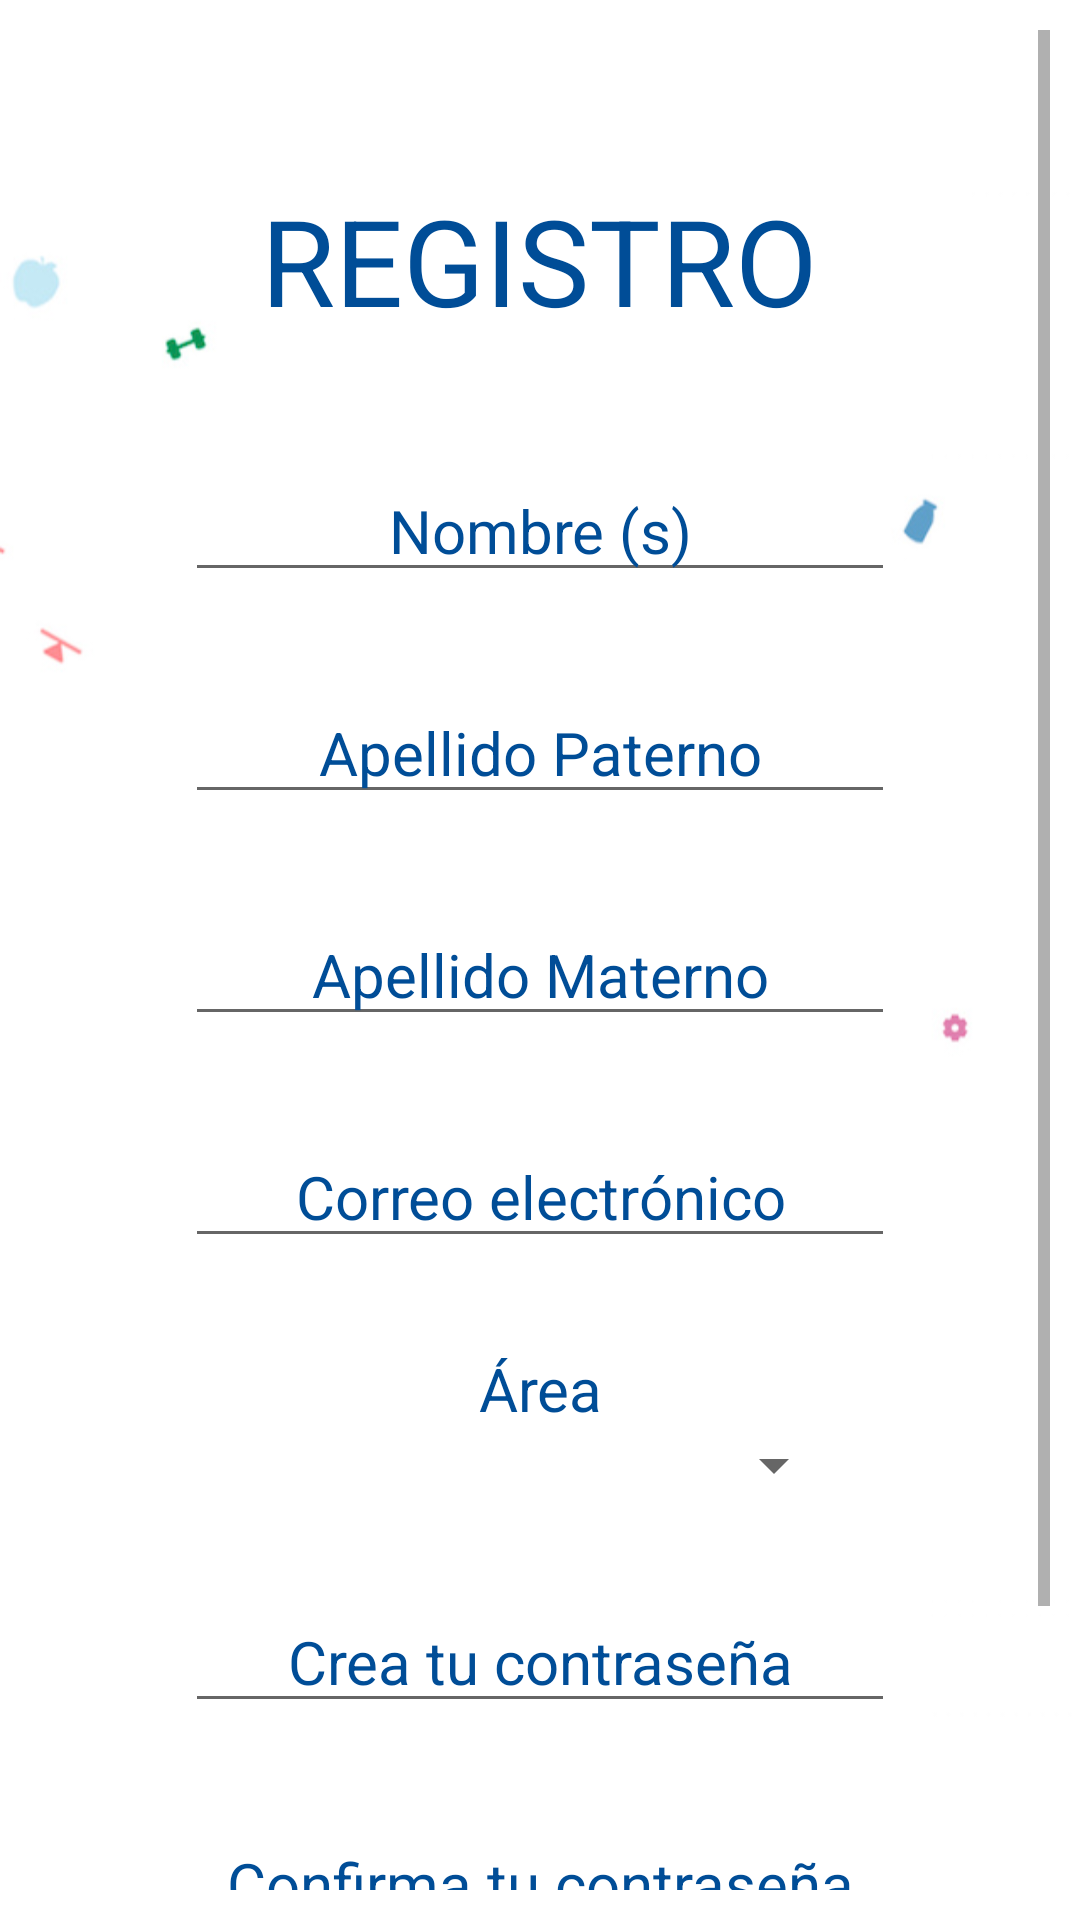

Write the Android layout XML for this screen, with the resource values it uses.
<!-- AndroidManifest.xml: application theme AppTheme -->
<!-- res/layout/activity_registro.xml -->
<?xml version="1.0" encoding="utf-8"?>
<LinearLayout
    xmlns:android="http://schemas.android.com/apk/res/android"
    android:layout_width="match_parent"
    android:layout_height="match_parent"
    android:orientation="vertical"
    android:background="@drawable/fondo">

    <ScrollView
        android:layout_width="fill_parent"
        android:orientation="vertical"
        android:padding="10dp"
        android:fillViewport="false"
        android:layout_height="wrap_content">

        <LinearLayout
            android:layout_width="match_parent"
            android:layout_height="wrap_content"
            android:orientation="vertical"
            android:weightSum="1">

            <TextView
                android:layout_width="wrap_content"
                android:layout_height="wrap_content"
                android:text="REGISTRO"
                android:id="@+id/textView3"
                android:layout_gravity="center_horizontal"
                android:layout_marginTop="50dp"
                android:textSize="40sp"
                android:textColor="#004d97" />

            <EditText
                android:layout_width="wrap_content"
                android:layout_height="wrap_content"
                android:inputType="textPersonName"
                android:ems="10"
                android:id="@+id/nombreText"
                android:hint="Nombre (s)"
                android:layout_gravity="center_horizontal"
                android:textAlignment="center"
                android:textColor="#004d97"
                android:textColorHint="#004d97"
                android:textSize="20sp"
                android:layout_marginTop="40dp"
                android:selectAllOnFocus="false"
                android:textColorHighlight="@color/colorAccent" />

            <EditText
                android:layout_width="wrap_content"
                android:layout_height="wrap_content"
                android:inputType="textPersonName"
                android:ems="10"
                android:id="@+id/apellidoPText"
                android:hint="Apellido Paterno"
                android:layout_gravity="center_horizontal"
                android:textAlignment="center"
                android:textColor="#004d97"
                android:textColorHint="#004d97"
                android:textSize="20sp"
                android:layout_marginTop="30dp" />

            <EditText
                android:layout_width="wrap_content"
                android:layout_height="wrap_content"
                android:inputType="textPersonName"
                android:ems="10"
                android:id="@+id/apellidoMText"
                android:hint="Apellido Materno"
                android:layout_gravity="center_horizontal"
                android:textAlignment="center"
                android:textColor="#004d97"
                android:textColorHint="#004d97"
                android:textSize="20sp"
                android:layout_marginTop="30dp" />

            <EditText
                android:layout_width="wrap_content"
                android:layout_height="wrap_content"
                android:inputType="textEmailAddress"
                android:ems="10"
                android:id="@+id/mailText"
                android:hint="Correo electrónico"
                android:layout_gravity="center_horizontal"
                android:textAlignment="center"
                android:textColorHint="#004d97"
                android:textColor="#004d97"
                android:textSize="20sp"
                android:layout_marginTop="30dp" />

            <TextView
                android:layout_width="wrap_content"
                android:layout_height="wrap_content"
                android:text="Área"
                android:id="@+id/textView"
                android:textAlignment="center"
                android:textSize="20sp"
                android:layout_marginTop="30dp"
                android:textColor="#004d97"
                android:layout_gravity="center_horizontal" />

            <Spinner
                android:layout_width="204dp"
                android:layout_height="wrap_content"
                android:id="@+id/tipoSpinner"
                android:spinnerMode="dropdown"
                android:text="Selecciona"
                android:layout_gravity="center_horizontal"
                android:textAlignment="center" />


            <EditText
                android:layout_width="wrap_content"
                android:layout_height="wrap_content"
                android:inputType="textPassword"
                android:ems="10"
                android:id="@+id/passText"
                android:layout_marginTop="30dp"
                android:hint="Crea tu contraseña"
                android:layout_gravity="center_horizontal"
                android:textAlignment="center"
                android:textColorHint="#004d97"
                android:textColor="#004d97"
                android:textSize="20sp" />

            <EditText
                android:layout_width="wrap_content"
                android:layout_height="wrap_content"
                android:inputType="textPassword"
                android:ems="10"
                android:id="@+id/cnfPassText"
                android:hint="Confirma tu contraseña"
                android:layout_gravity="center_horizontal"
                android:textAlignment="center"
                android:textColor="#004d97"
                android:textColorHint="#004d97"
                android:layout_marginTop="30dp"
                android:textSize="20sp" />

            <Button
                android:layout_width="205dp"
                android:layout_height="67dp"
                android:id="@+id/sigRegistroBtn"
                android:layout_marginTop="40dp"
                android:onClick="moduloRegistro"
                android:textColor="#ffffff"
                android:background="@drawable/enviar"
                android:layout_gravity="center_horizontal" />

        </LinearLayout>

    </ScrollView>
</LinearLayout>
<!-- resources referenced by this layout -->
<resources>
  <color name="colorAccent">#ec7f30</color>
  <!-- drawable enviar: png bitmap (drawable-ldpi, 4489 bytes) -->
  <!-- drawable fondo: jpg bitmap (drawable-ldpi, 24251 bytes) -->
  <style name="AppTheme" parent="Theme.AppCompat.Light.DarkActionBar">
          
          <item name="colorPrimary">@color/colorPrimary</item>
          <item name="colorPrimaryDark">@color/colorPrimaryDark</item>
          <item name="colorAccent">@color/colorAccent</item>
      </style>
  <color name="colorPrimary">#00bfff</color>
  <color name="colorPrimaryDark">#00bfff</color>
</resources>
